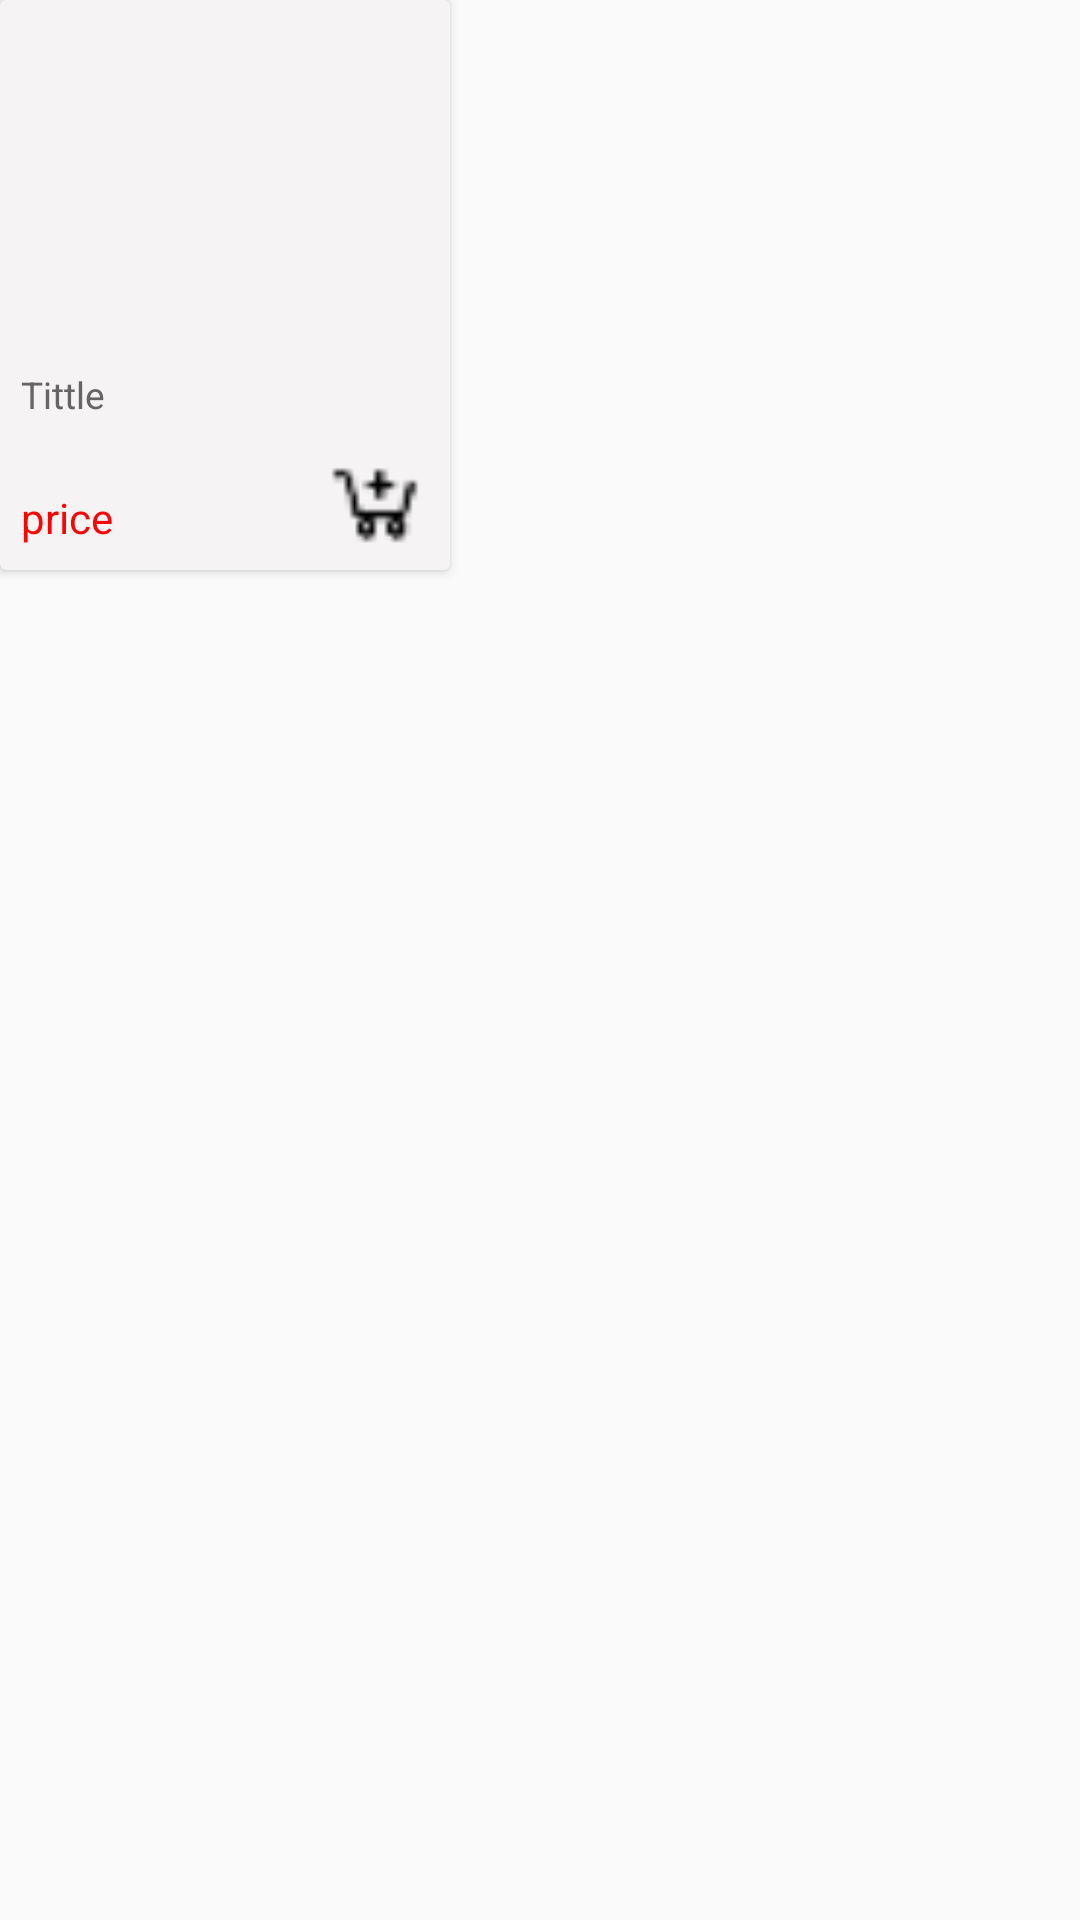

Layout XML and referenced resources for this Android screen:
<!-- AndroidManifest.xml: application theme AppTheme -->
<!-- res/layout/activity_model_home_recycle.xml -->
<?xml version="1.0" encoding="utf-8"?>
<LinearLayout
    xmlns:android="http://schemas.android.com/apk/res/android"
    xmlns:app="http://schemas.android.com/apk/res-auto"
    xmlns:tools="http://schemas.android.com/tools"
    android:layout_width="wrap_content"
    android:layout_height="wrap_content"
    android:layout_margin="5dp"
    android:orientation="vertical"
    tools:context="com.myself.anjalimishra.zaqon.Model_clasa_recycle.Model_home_recycle">

    <android.support.v7.widget.CardView
        android:id="@+id/cv_product"
        android:layout_width="150dp"
        android:layout_height="190dp"
        android:elevation="5dp"
        app:cardBackgroundColor="#f5f3f3"
        >
        <LinearLayout
            android:layout_width="match_parent"
            android:layout_height="match_parent"
            android:orientation="vertical"
           >

            <ImageView
                android:id="@+id/image_product"
                android:layout_width="match_parent"
                android:layout_height="120dp"
                android:src="@mipmap/ic_launcher" />

            <TextView
                android:id="@+id/title"
                android:layout_width="match_parent"
                android:layout_height="wrap_content"
                android:padding="3dp"
                android:textSize="6pt"
                android:layout_marginLeft="4dp"
                android:textColor="#666565"
                android:text="Tittle" />
        <LinearLayout
            android:layout_width="match_parent"
            android:layout_height="match_parent"
            android:orientation="horizontal">
                <TextView
                    android:id="@+id/price"
                    android:layout_marginLeft="4dp"
                    android:layout_width="match_parent"
                    android:layout_height="match_parent"
                    android:padding="3dp"
                    android:text="price"
                    android:layout_weight="1"
                    android:gravity="bottom"
                    android:layout_marginBottom="5dp"
                    android:textColor="#fd0404" />
            <ImageView
                android:layout_width="match_parent"
                android:layout_height="match_parent"
                android:layout_weight="2"
                android:layout_margin="6dp"
                android:src="@drawable/model_cart" />

            >
        </LinearLayout>
        </LinearLayout>


    </android.support.v7.widget.CardView>

</LinearLayout>
<!-- resources referenced by this layout -->
<resources>
  <!-- drawable model_cart: png bitmap (drawable, 377 bytes) -->
  <style name="AppTheme" parent="Theme.AppCompat.Light.DarkActionBar">
          
          <item name="colorPrimary">@color/colorPrimary</item>
          <item name="colorPrimaryDark">@color/colorPrimaryDark</item>
          <item name="colorAccent">@color/colorAccent</item>
      </style>
  <color name="colorPrimary">#2874f0</color>
  <color name="colorPrimaryDark">#2871e9</color>
  <color name="colorAccent">#FFffff</color>
</resources>
